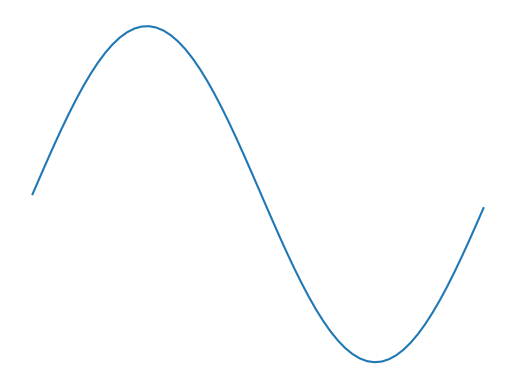

Here is the Python script that generated this plot:
# q: write me a helloworld program
# a: print("Hello World")   

# a program that uses matplotlib to plot a sine wave

import matplotlib.pyplot as plt
import numpy as np

x = np.arange(0, 2*np.pi, 0.1)
y = np.sin(x)

plt.plot(x, y)
# turn off the axes
plt.axis('off')


plt.show()

